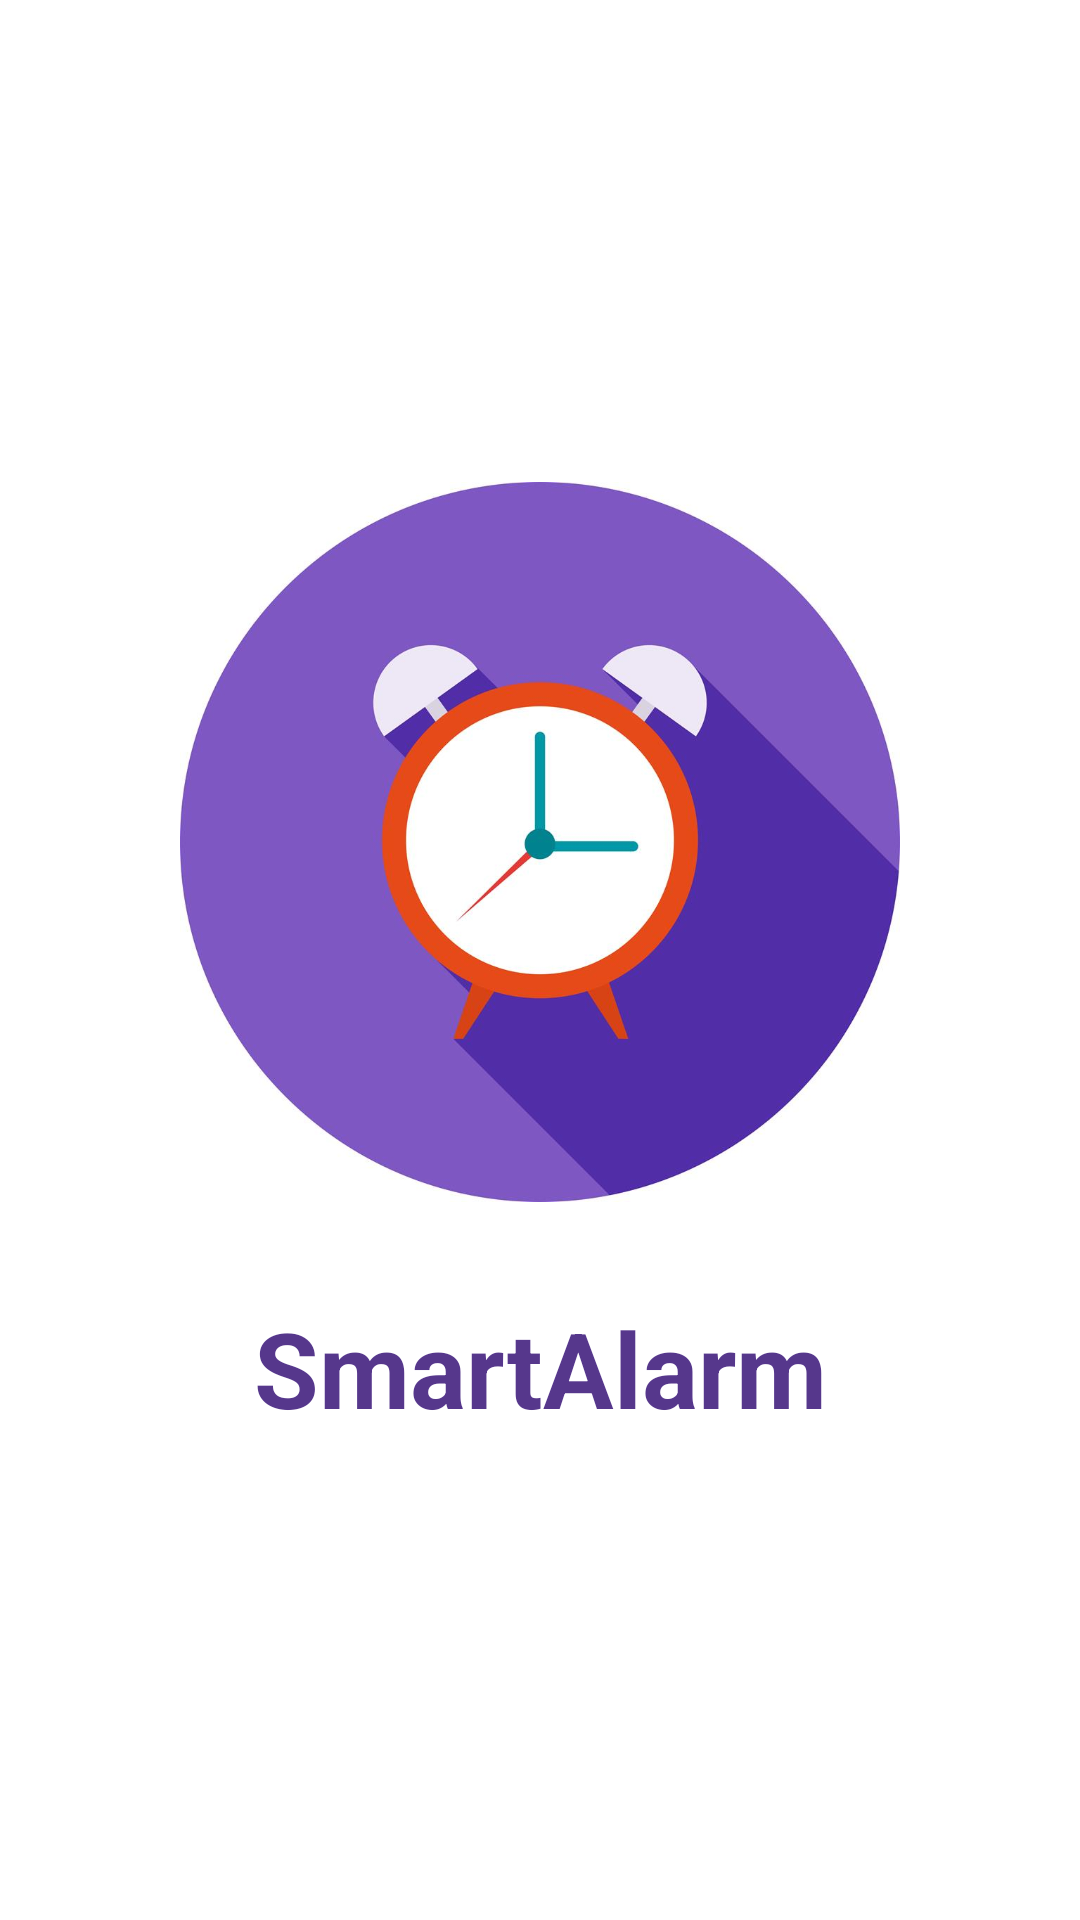

Produce the Android XML layout that renders to this screen, including the resource entries it uses.
<!-- AndroidManifest.xml: activity theme AppTheme_NOActionBar -->
<!-- res/layout/activity_splash.xml -->
<?xml version="1.0" encoding="utf-8"?>
<LinearLayout xmlns:android="http://schemas.android.com/apk/res/android"
    xmlns:tools="http://schemas.android.com/tools"
    android:layout_width="match_parent"
    android:layout_height="match_parent"
    android:background="#ffff"
    android:gravity="center"
    android:orientation="vertical"
    tools:context=".activities.SplashActivity">

    <ImageView
        android:id="@+id/logo"
        android:layout_width="280dp"
        android:layout_height="240dp"
        android:src="@drawable/alarm_clock_icon"

 />

      <TextView
          android:id="@+id/tv_app_name"
          android:layout_width="match_parent"
          android:layout_height="wrap_content"
          android:layout_marginTop="32dp"
          android:gravity="center"
          android:text="@string/app_name"
          android:textColor="@color/colorPrimaryDark"
          android:textSize="35sp"
          android:textStyle="bold"

          />

</LinearLayout>
<!-- resources referenced by this layout -->
<resources>
  <color name="colorPrimaryDark">#56378C</color>
  <!-- drawable alarm_clock_icon: jpg bitmap (drawable, 45771 bytes) -->
  <string name="app_name">SmartAlarm</string>
  <style name="AppTheme_NOActionBar" parent="Theme.AppCompat.Light.NoActionBar">
          
          <item name="colorPrimary">@color/colorPrimary</item>
          <item name="colorPrimaryDark">@color/colorPrimaryDark</item>
          <item name="colorAccent">@color/colorAccent</item>
      </style>
  <color name="colorPrimary">#7E57C2</color>
  <color name="colorAccent">#A983EC</color>
</resources>
